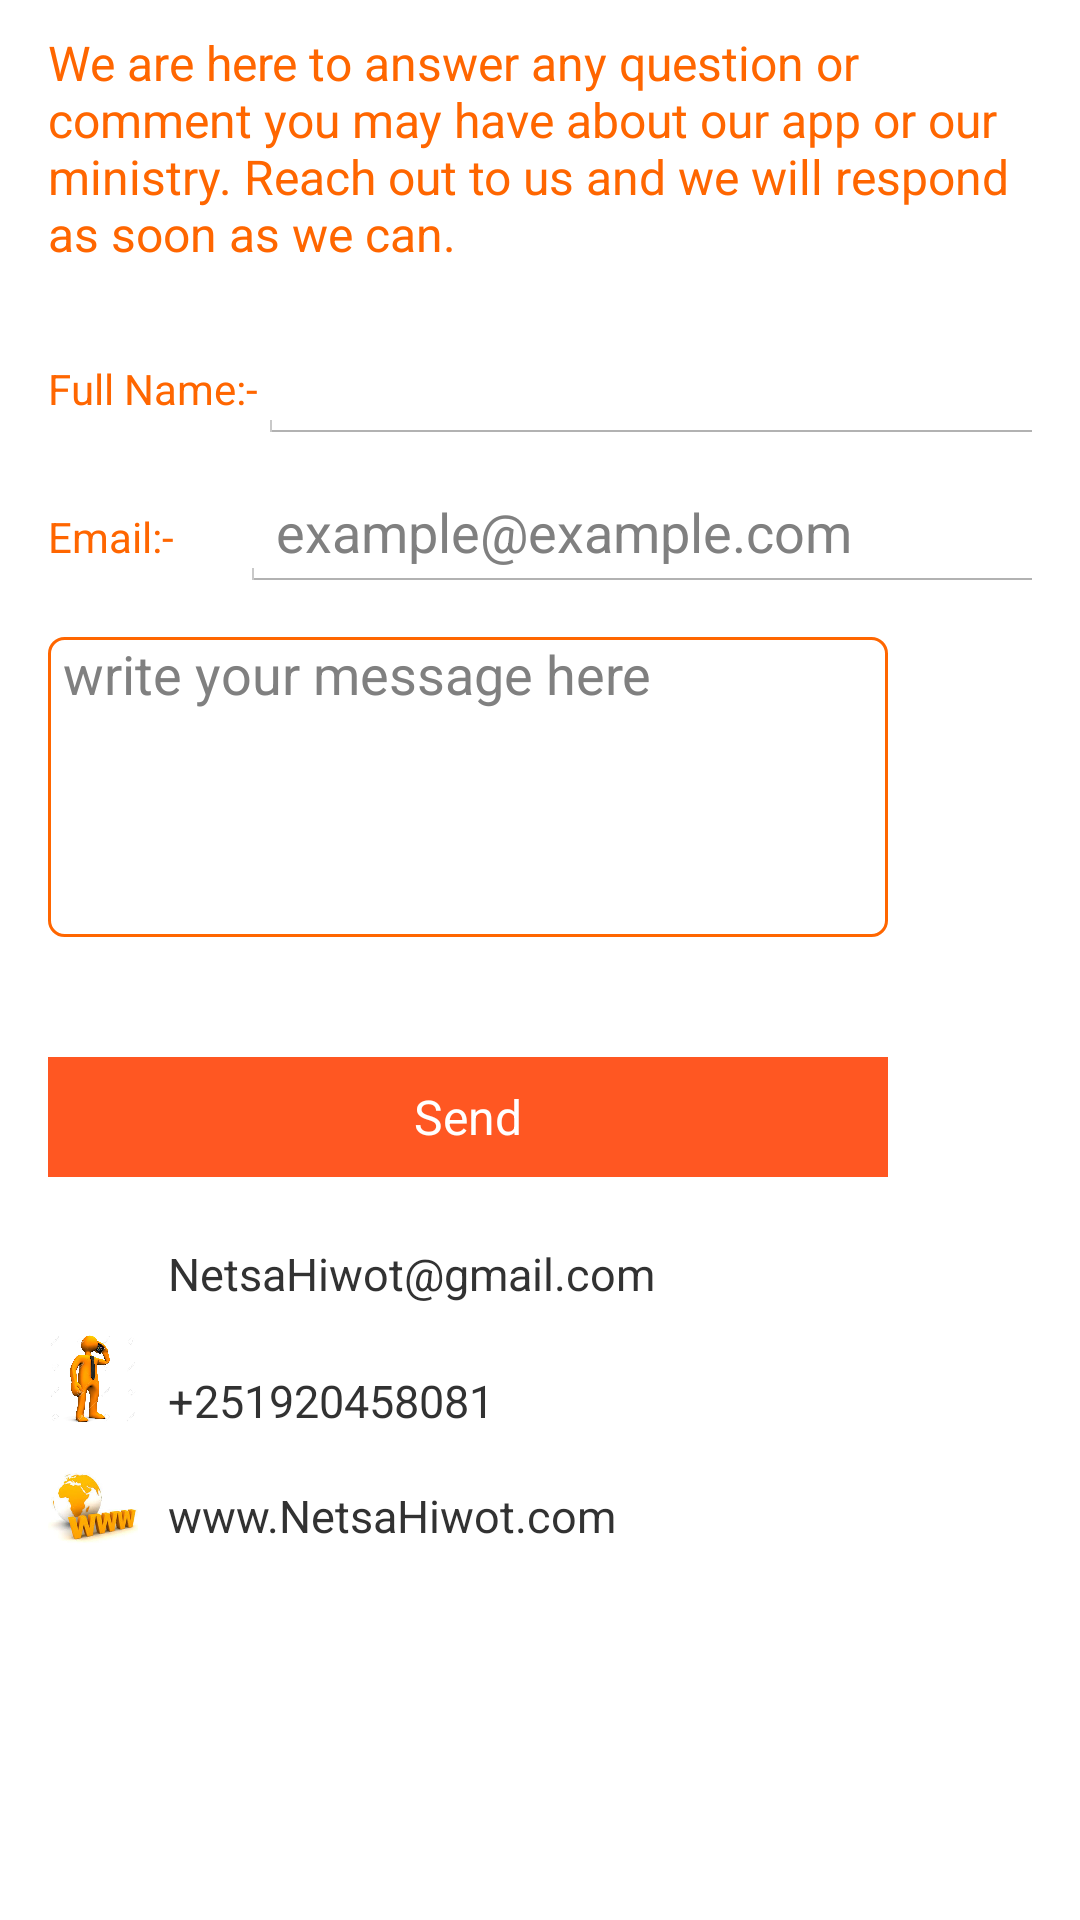

Layout XML and referenced resources for this Android screen:
<!-- AndroidManifest.xml: application theme AppTheme2 -->
<!-- res/layout/contact_us.xml -->
<LinearLayout xmlns:android="http://schemas.android.com/apk/res/android"
    android:layout_width="fill_parent"
    android:layout_height="fill_parent"
    android:orientation="vertical"
    android:paddingLeft="16dp"
    android:paddingRight="16dp">
    <ScrollView
        android:layout_width="match_parent"
        android:layout_height="match_parent"
        android:layout_alignParentTop="true"
        android:fillViewport="false">
        <LinearLayout
            android:layout_width="match_parent"
            android:layout_height="match_parent"
            android:orientation="vertical">
            <TextView
                android:id="@+id/contact"
                android:layout_width="match_parent"
                android:layout_height="wrap_content"
                android:layout_marginBottom="20dp"
                android:layout_marginTop="10dp"
                android:gravity="clip_horizontal"
                android:text="@string/contact"
                android:textSize="16dp"
                android:textColor="#ff6600"
                />
            <LinearLayout
                android:layout_width="wrap_content"
                android:layout_height="wrap_content"
                android:orientation="horizontal"

                >
                <TextView
                    android:layout_width="wrap_content"
                    android:layout_height="wrap_content"
                    android:text="Full Name:-"
                    android:textColor="#ff6600"/>
                <EditText
                    android:layout_width="280dp"
                    android:layout_height="wrap_content"
                    android:id="@+id/FullName"/>
            </LinearLayout>
            <LinearLayout
                android:layout_width="wrap_content"
                android:layout_height="wrap_content"
                android:orientation="horizontal"
                android:layout_marginTop="10dp">
                <TextView
                    android:layout_width="wrap_content"
                    android:layout_height="wrap_content"
                    android:text="Email:-"
                    android:textColor="#ff6600"/>
                <EditText
                    android:layout_width="280dp"
                    android:layout_height="wrap_content"
                    android:id="@+id/CEail"
                    android:layout_marginLeft="22dp"
                    android:hint="example@example.com"/>

            </LinearLayout>

            <EditText
                android:layout_width="280dp"
                android:layout_height="100dp"
                android:inputType="textMultiLine"
                android:ems="10"
                android:id="@+id/textbody"
                android:maxHeight="100dp"
                android:layout_marginTop="15dp"
                android:layout_marginBottom="20dp"
                android:gravity="top"
                android:background="@drawable/boarder"
                android:hint="write your message here"
                android:paddingLeft="5dp"
                />

            <Button
                android:id="@+id/send"
                android:layout_width="280dp"
                android:layout_height="40dp"
                android:layout_marginTop="20dp"
                android:background="@color/header"
                android:gravity="center"
                android:onClick="SendBtn"
                android:text="Send"
                android:textColor="#ffffff"
                android:textSize="16dp" />
          <LinearLayout
              android:layout_width="wrap_content"
              android:layout_height="wrap_content"
              android:orientation="horizontal"
              android:layout_marginTop="10dp"
              >
              <ImageView
                  android:layout_width="30dp"
                  android:layout_height="30dp"
                  android:background="@drawable/email"/>
              <TextView
                  android:layout_width="wrap_content"
                  android:layout_height="wrap_content"
                  android:text="NetsaHiwot@gmail.com"
                  android:layout_marginTop="12dp"
                  android:paddingLeft="10dp"
                  android:textSize="15sp"/>
          </LinearLayout>
<LinearLayout
    android:layout_width="wrap_content"
    android:layout_height="wrap_content"
    android:orientation="horizontal"
    android:layout_marginTop="10dp">
    <ImageView
        android:layout_width="30dp"
        android:layout_height="30dp"
        android:background="@drawable/phone"/>
    <TextView
        android:layout_width="wrap_content"
        android:layout_height="wrap_content"
        android:text="+251920458081"
        android:layout_marginTop="12dp"
        android:paddingLeft="10dp"
        android:textSize="15sp"/>
</LinearLayout>

            <LinearLayout
                android:layout_width="wrap_content"
                android:layout_height="wrap_content"
                android:orientation="horizontal"
                android:layout_marginTop="10dp">
                <ImageView
                    android:layout_width="30dp"
                    android:layout_height="30dp"
                    android:background="@drawable/website"/>
                <TextView
                    android:layout_width="wrap_content"
                    android:layout_height="wrap_content"
                    android:text="www.NetsaHiwot.com"
                    android:layout_marginTop="8dp"
                    android:paddingLeft="10dp"
                    android:textSize="15sp"/>
            </LinearLayout>


        </LinearLayout>
    </ScrollView>
</LinearLayout>
<!-- resources referenced by this layout -->
<resources>
  <color name="header">#ff5722</color>
  <!-- drawable boarder (drawable) -->
  <?xml version="1.0" encoding="utf-8"?>
  <shape xmlns:android="http://schemas.android.com/apk/res/android"
      android:thickness="0dp"
      android:shape="rectangle">
      <stroke android:width="1dp"
          android:color="#ff6600"
          android:shape="rectangle"/>
      <corners android:radius="5dp" />
      <gradient
          android:startColor="#ffff"
          android:endColor="#ffff"
          android:type="linear"
          android:angle="270"/>
  </shape>
  <!-- drawable phone: jpg bitmap (drawable-hdpi, 80196 bytes) -->
  <!-- drawable website: jpg bitmap (drawable-hdpi, 6807 bytes) -->
  <string name="contact">
        We are here to answer any question or comment you may have about our app or our ministry.
          Reach out to us and we will respond as soon as we can.
      </string>
  <style name="AppTheme2" parent="android:Theme.Holo.Light.DarkActionBar">
          <item name="android:actionBarStyle">@style/AppTheme_ActionBar</item>
          <item name="android:actionBarSize">@dimen/action_bar_height</item>
          <item name="android:windowContentOverlay">@drawable/actionbar_shadow</item>
          <item name="android:homeAsUpIndicator">@drawable/ic_ab_up_compat</item>
          <item name="android:actionOverflowButtonStyle">@style/AppTheme_ActionBar_Overflow</item>
      </style>
  <style name="AppTheme_ActionBar" parent="android:Widget.Holo.ActionBar.Solid">
          <item name="android:background">@color/header</item>
          <item name="android:icon">@drawable/actionbar_icon_placeholder_compat</item>
          <item name="android:titleTextStyle">@style/AppTheme_ActionBar_Title</item>
      </style>
  <dimen name="action_bar_height">56dp</dimen>
  <style name="AppTheme_ActionBar_Overflow" parent="android:Widget.ActionButton.Overflow">
          <item name="android:src">@drawable/ic_ab_overflow_compat</item>
      </style>
  <style name="AppTheme_ActionBar_Title" parent="android:TextAppearance.Holo.Widget.ActionBar.Title">
          <item name="android:textColor">@android:color/white</item>
          <item name="android:textSize">20sp</item>
      </style>
</resources>
